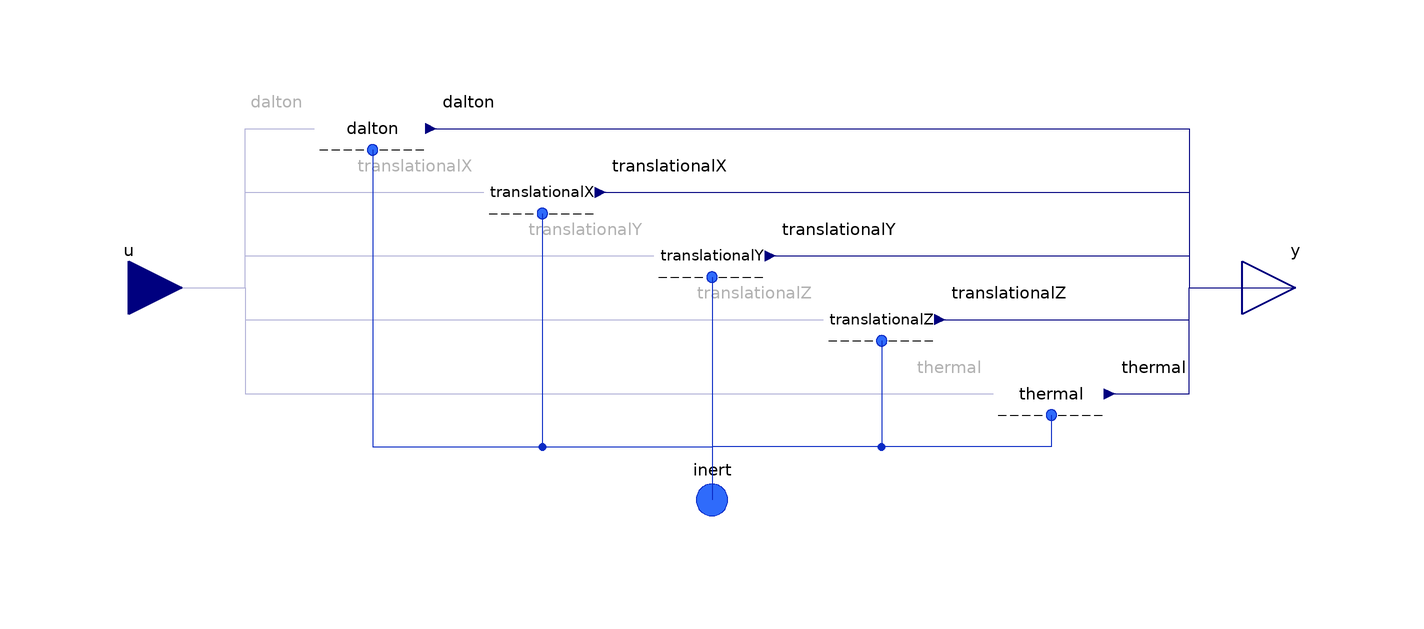

Above is the diagram view of the following Modelica model: its components placed by their Placement annotations and its connect equations drawn as lines.

model InertDalton
        "<html>Condition for a <a href=\"modelica://FCSys.Connectors.InertDalton\">InertDalton</a> connector, with efforts by default</html>"
        import FCSys.BaseClasses.Utilities.countTrue;
        import FCSys.BaseClasses.Utilities.enumerate;
        import FCSys.BaseClasses.Utilities.index;
        extends FCSys.BaseClasses.Icons.Conditions.Single;

        // Included components of translational momentum
        parameter Boolean inclTransX=true "X" annotation (
          HideResult=true,
          choices(__Dymola_checkBox=true),
          Dialog(
            tab="Assumptions",
            group="Axes with translational momentum included",
            compact=true));

        parameter Boolean inclTransY=true "Y" annotation (
          HideResult=true,
          choices(__Dymola_checkBox=true),
          Dialog(
            tab="Assumptions",
            group="Axes with translational momentum included",
            compact=true));

        parameter Boolean inclTransZ=true "Z" annotation (
          HideResult=true,
          choices(__Dymola_checkBox=true),
          Dialog(
            tab="Assumptions",
            group="Axes with translational momentum included",
            compact=true));

        // Conditions
        replaceable Dalton.Volume dalton(source(y=U.cc)) constrainedby
          FCSys.Conditions.ByConnector.InertDalton.Dalton.BaseClasses.PartialCondition
          "Dalton" annotation (
          __Dymola_choicesFromPackage=true,
          Dialog(group="Conditions"),
          Placement(transformation(extent={{-74,20},{-54,40}})));
        replaceable Translational.Velocity translationalX(final axis) if
          inclTransX constrainedby
          FCSys.Conditions.ByConnector.InertDalton.Translational.BaseClasses.PartialCondition(
            axis=Axis.x) "X-axis translational" annotation (
          __Dymola_choicesFromPackage=true,
          Dialog(group="Conditions",enable=inclTransX),
          Placement(transformation(extent={{-42,8},{-22,28}})));

        replaceable Translational.Velocity translationalY(final axis) if
          inclTransY constrainedby Translational.BaseClasses.PartialCondition(
            axis=Axis.y) "Y-axis translational" annotation (
          __Dymola_choicesFromPackage=true,
          Dialog(group="Conditions",enable=inclTransY),
          Placement(transformation(extent={{-10,-4},{10,16}})));

        replaceable Translational.Velocity translationalZ(final axis) if
          inclTransZ constrainedby
          FCSys.Conditions.ByConnector.InertDalton.Translational.BaseClasses.PartialCondition(
            axis=Axis.z) "Z-axis translational" annotation (
          __Dymola_choicesFromPackage=true,
          Dialog(group="Conditions",enable=inclTransZ),
          Placement(transformation(extent={{22,-16},{42,4}})));

        replaceable Thermal.Temperature thermal(source(y=298.15*U.K))
          constrainedby
          FCSys.Conditions.ByConnector.InertDalton.Thermal.BaseClasses.PartialCondition
          "Thermal" annotation (
          __Dymola_choicesFromPackage=true,
          Dialog(group="Conditions"),
          Placement(transformation(extent={{54,-30},{74,-10}})));

        Connectors.RealInputBus u
          "Input bus for values of specified conditions" annotation (Placement(
              transformation(
              extent={{-10,-10},{10,10}},
              rotation=0,
              origin={-110,0}), iconTransformation(
              extent={{-10,-10},{10,10}},
              rotation=0,
              origin={-110,0})));
        Connectors.RealOutputBus y "Output bus of measurements" annotation (
            Placement(transformation(
              extent={{-10,-10},{10,10}},
              rotation=0,
              origin={110,0}),iconTransformation(
              extent={{-10,-10},{10,10}},
              rotation=0,
              origin={110,0})));

        Connectors.InertDalton inert(final n_trans=countTrue({inclTransX,
              inclTransY,inclTransZ}))
          "Single-species connector for material, momentum, and energy, with additivity of pressure"
          annotation (Placement(transformation(extent={{-10,-50},{10,-30}}),
              iconTransformation(extent={{-10,-50},{10,-30}})));

      protected
        final inner parameter Integer n_trans=countTrue({inclTransX,inclTransY,
            inclTransZ}) "Number of components of translational momentum";
        final inner parameter Integer cartTrans[n_trans]=index({inclTransX,
            inclTransY,inclTransZ})
          "Cartesian-axis indices of the components of translational momentum";
        final inner parameter Integer transCart[Axis]=enumerate({inclTransX,
            inclTransY,inclTransZ})
          "Translational-momentum-component indices of the Cartesian axes";

      equation
        // Dalton
        connect(dalton.inert, inert) annotation (Line(
            points={{-64,26},{-64,-30},{5.55112e-16,-30},{5.55112e-16,-40}},
            color={11,43,197},
            smooth=Smooth.None));
        connect(u.dalton, dalton.u) annotation (Line(
            points={{-110,5.55112e-16},{-110,0},{-88,0},{-88,30},{-75,30}},
            color={0,0,127},
            smooth=Smooth.None), Text(
            string="%first",
            index=-1,
            extent={{-2,3},{-2,3}}));
        connect(dalton.y, y.dalton) annotation (Line(
            points={{-53,30},{90,30},{90,5.55112e-16},{110,5.55112e-16}},
            color={0,0,127},
            smooth=Smooth.None), Text(
            string="%second",
            index=1,
            extent={{2,3},{2,3}}));

        // X-axis translational
        connect(translationalX.inert, inert) annotation (Line(
            points={{-32,14},{-32,-30},{5.55112e-16,-30},{5.55112e-16,-40}},
            color={11,43,197},
            smooth=Smooth.None));
        connect(u.translationalX, translationalX.u) annotation (Line(
            points={{-110,5.55112e-16},{-110,0},{-88,0},{-88,18},{-43,18}},
            color={0,0,127},
            smooth=Smooth.None), Text(
            string="%first",
            index=-1,
            extent={{-2,3},{-2,3}}));
        connect(translationalX.y, y.translationalX) annotation (Line(
            points={{-21,18},{90,18},{90,5.55112e-16},{110,5.55112e-16}},
            color={0,0,127},
            smooth=Smooth.None), Text(
            string="%second",
            index=1,
            extent={{2,3},{2,3}}));

        // Y-axis translational
        connect(translationalY.inert, inert) annotation (Line(
            points={{6.10623e-16,2},{6.10623e-16,-30},{5.55112e-16,-30},{
                5.55112e-16,-40}},
            color={11,43,197},
            smooth=Smooth.None));

        connect(u.translationalY, translationalY.u) annotation (Line(
            points={{-110,5.55112e-16},{-110,0},{-88,0},{-88,6},{-11,6}},
            color={0,0,127},
            smooth=Smooth.None), Text(
            string="%first",
            index=-1,
            extent={{-2,3},{-2,3}}));
        connect(translationalY.y, y.translationalY) annotation (Line(
            points={{11,6},{90,6},{90,5.55112e-16},{110,5.55112e-16}},
            color={0,0,127},
            smooth=Smooth.None), Text(
            string="%second",
            index=1,
            extent={{2,3},{2,3}}));

        // Z-axis translational
        connect(translationalZ.inert, inert) annotation (Line(
            points={{32,-10},{32,-30},{5.55112e-16,-30},{5.55112e-16,-40}},
            color={11,43,197},
            smooth=Smooth.None));
        connect(u.translationalZ, translationalZ.u) annotation (Line(
            points={{-110,5.55112e-16},{-110,0},{-88,0},{-88,-6},{21,-6}},
            color={0,0,127},
            smooth=Smooth.None), Text(
            string="%first",
            index=-1,
            extent={{-2,3},{-2,3}}));
        connect(translationalZ.y, y.translationalZ) annotation (Line(
            points={{43,-6},{90,-6},{90,5.55112e-16},{110,5.55112e-16}},
            color={0,0,127},
            smooth=Smooth.None), Text(
            string="%second",
            index=1,
            extent={{2,3},{2,3}}));

        // Thermal
        connect(thermal.inert, inert) annotation (Line(
            points={{64,-24},{64,-30},{0,-30},{0,-40},{5.55112e-16,-40}},
            color={11,43,197},
            smooth=Smooth.None));
        connect(u.thermal, thermal.u) annotation (Line(
            points={{-110,5.55112e-16},{-110,0},{-88,0},{-88,-20},{53,-20}},
            color={0,0,127},
            smooth=Smooth.None), Text(
            string="%first",
            index=-1,
            extent={{-2,3},{-2,3}}));
        connect(thermal.y, y.thermal) annotation (Line(
            points={{75,-20},{90,-20},{90,5.55112e-16},{110,5.55112e-16}},
            color={0,0,127},
            smooth=Smooth.None), Text(
            string="%second",
            index=1,
            extent={{2,3},{2,3}}));

      end InertDalton;